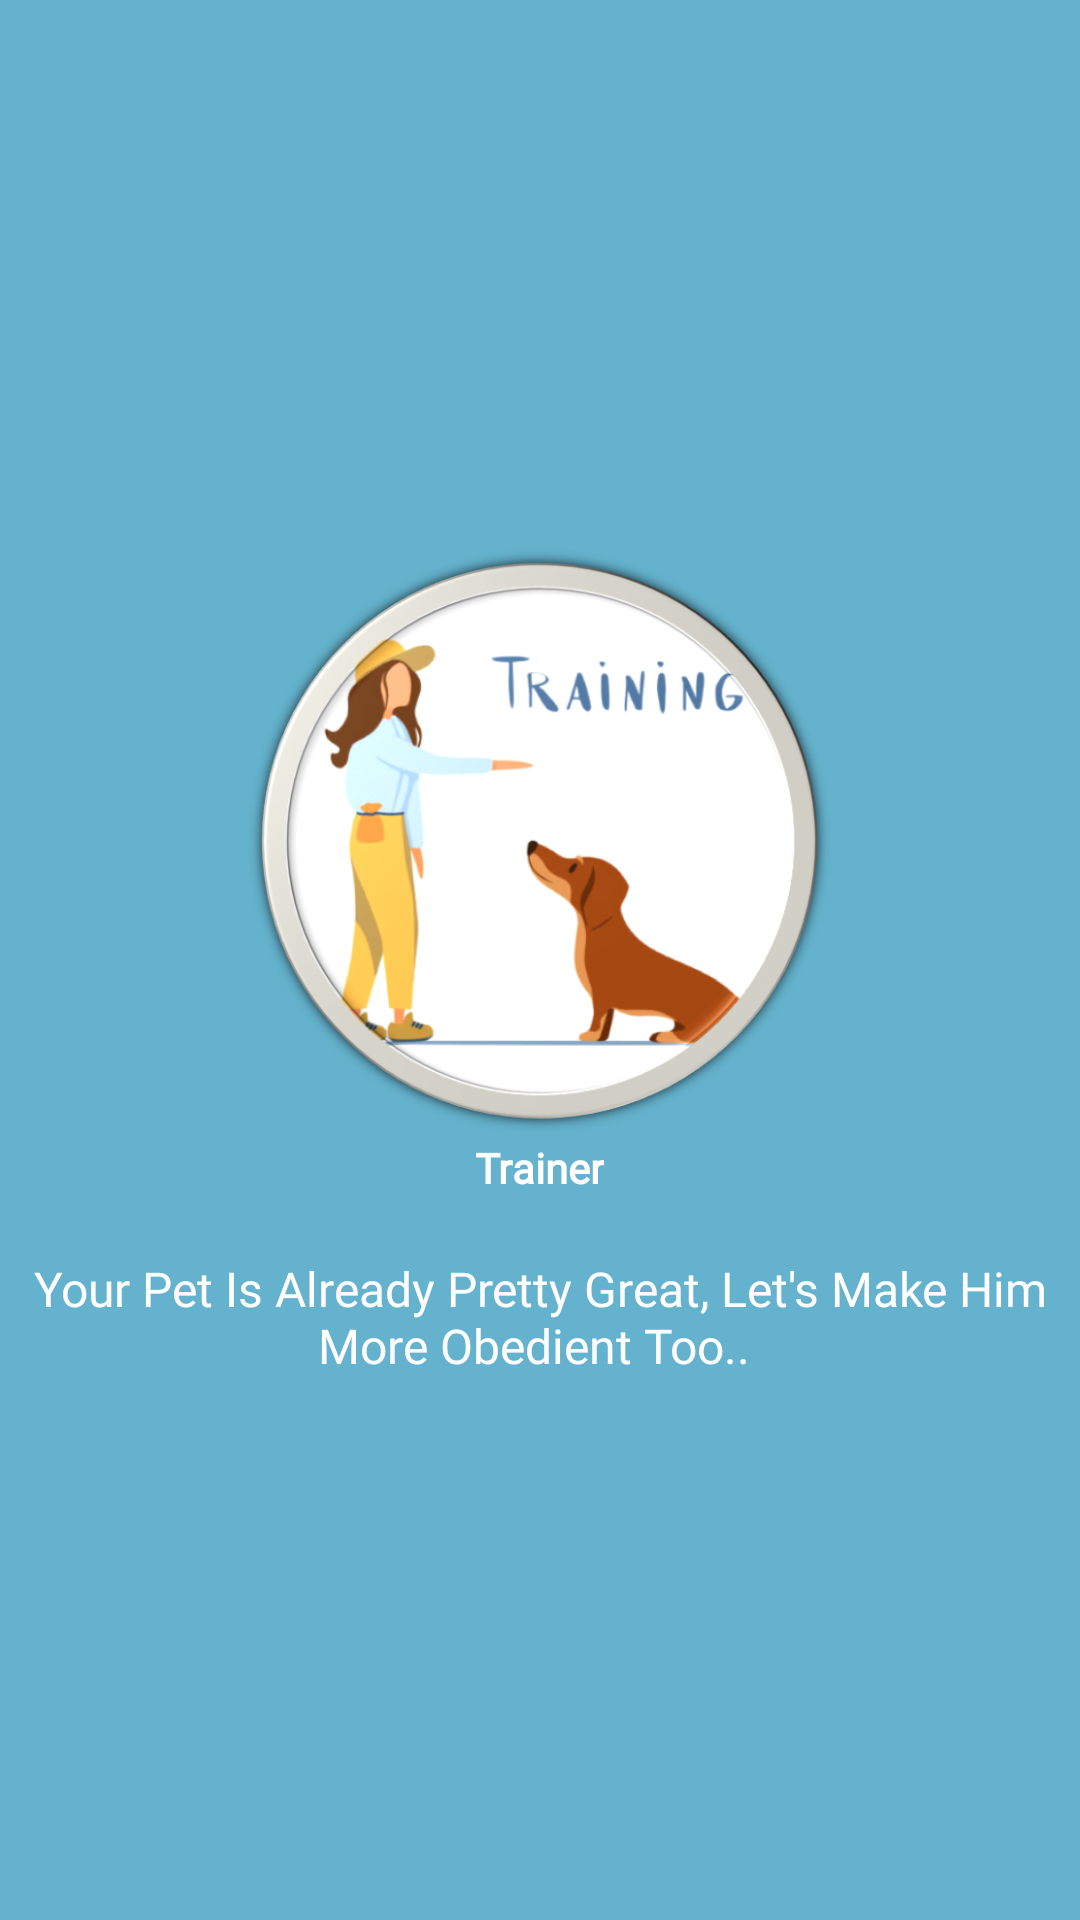

Android layout source for this screen:
<!-- AndroidManifest.xml: application theme Theme.Petsquad -->
<!-- res/layout/welcome_slide3.xml -->
<?xml version="1.0" encoding="utf-8"?>
<RelativeLayout xmlns:android="http://schemas.android.com/apk/res/android"
    android:layout_width="match_parent"
    android:layout_height="match_parent"
    android:background="#64B2CD">

    <LinearLayout
        android:layout_width="wrap_content"
        android:layout_height="wrap_content"
        android:layout_centerInParent="true"
        android:gravity="center_horizontal"
        android:orientation="vertical">

        <ImageView
            android:layout_width="247dp"
            android:layout_height="199dp"
            android:src="@drawable/img" />

        <TextView
            android:layout_width="wrap_content"
            android:layout_height="wrap_content"
            android:fontFamily="@font/averia_gruesa_libre"
            android:text="Trainer"
            android:textColor="@android:color/white"
            android:textSize="@dimen/slide_title"
            android:textStyle="bold" />

        <TextView
            android:layout_width="wrap_content"
            android:layout_height="wrap_content"
            android:layout_marginTop="20dp"
            android:fontFamily="@font/averia_gruesa_libre"
            android:paddingLeft="@dimen/desc_padding"
            android:paddingRight="@dimen/desc_padding"
            android:text="Your Pet Is Already Pretty Great, Let's Make Him More Obedient Too.. "
            android:textAlignment="center"
            android:textColor="@color/white"
            android:textSize="16dp" />

    </LinearLayout>

</RelativeLayout>
<!-- resources referenced by this layout -->
<resources>
  <color name="white">#FFFFFFFF</color>
  <!-- drawable img: png bitmap (drawable, 198582 bytes) -->
  <style name="Theme.Petsquad" parent="Theme.MaterialComponents.DayNight.DarkActionBar">
          
          <item name="colorPrimary">@color/purple_500</item>
          <item name="colorPrimaryVariant">@color/purple_700</item>
          <item name="colorOnPrimary">@color/white</item>
          
          <item name="colorSecondary">@color/teal_200</item>
          <item name="colorSecondaryVariant">@color/teal_700</item>
          <item name="colorOnSecondary">@color/black</item>
          
          <item name="android:statusBarColor" tools:targetApi="l">?attr/colorPrimaryVariant</item>
          
      </style>
  <color name="purple_500">#FF6200EE</color>
  <color name="purple_700">#FF3700B3</color>
  <color name="teal_200">#FF03DAC5</color>
  <color name="teal_700">#FF018786</color>
  <color name="black">#FF000000</color>
</resources>
